Image classification data set "Parametros" (DanaSono-Dev/SRAI_ML on GitHub). Class labels (4): TYLCV, foliar mold, train sanas, train tizon temprano.

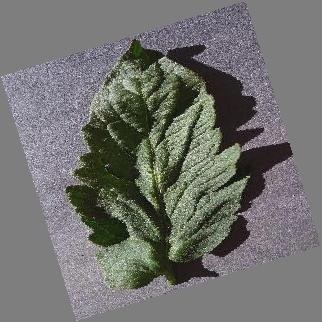
Label: train sanas

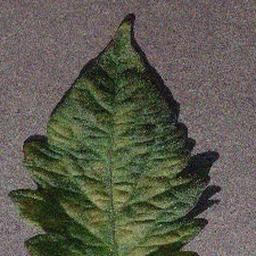
Label: foliar mold

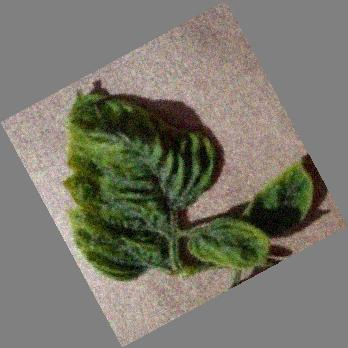
Label: TYLCV

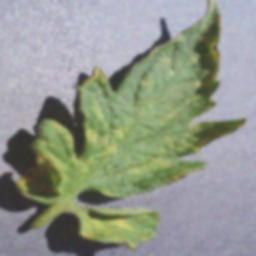
Label: foliar mold

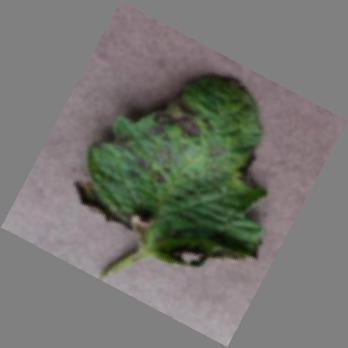
Label: train tizon temprano

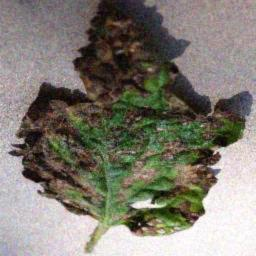
Label: train tizon temprano
